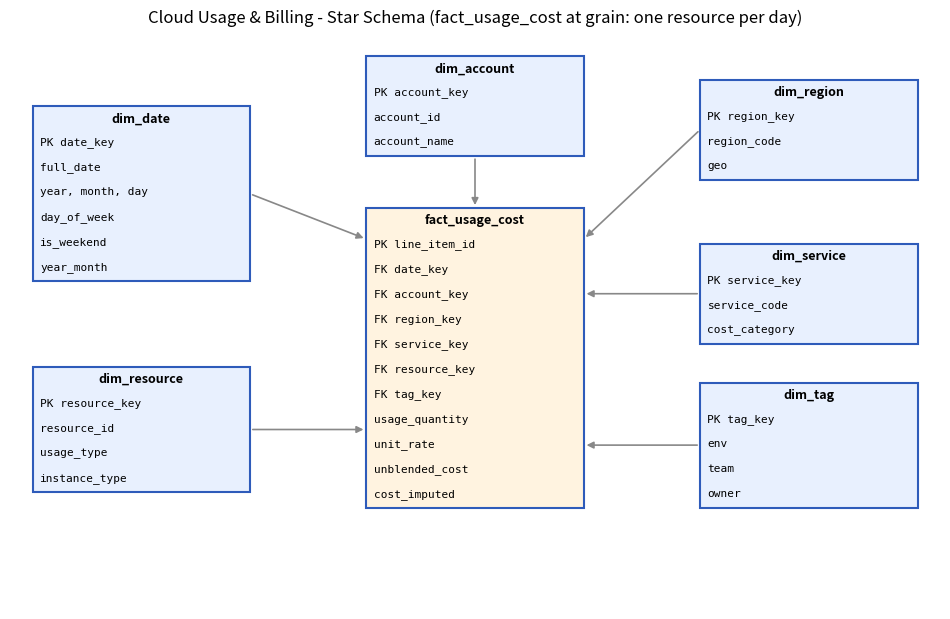

Source code (Python): (Note: this script raises an exception after producing the figure.)
"""DAY 01: Draw the ERD for the star schema. Run: python src/day01_erd.py"""
import matplotlib; matplotlib.use("Agg"); import matplotlib.pyplot as plt
T = {"fact_usage_cost": (4.75, 1.3, ["PK line_item_id", "FK date_key", "FK account_key", "FK region_key", "FK service_key", "FK resource_key", "FK tag_key", "usage_quantity", "unit_rate", "unblended_cost", "cost_imputed"]),
     "dim_date": (.3, 4.2, ["PK date_key", "full_date", "year, month, day", "day_of_week", "is_weekend", "year_month"]), "dim_account": (4.75, 5.8, ["PK account_key", "account_id", "account_name"]),
     "dim_region": (9.2, 5.5, ["PK region_key", "region_code", "geo"]), "dim_service": (9.2, 3.4, ["PK service_key", "service_code", "cost_category"]),
     "dim_resource": (.3, 1.5, ["PK resource_key", "resource_id", "usage_type", "instance_type"]), "dim_tag": (9.2, 1.3, ["PK tag_key", "env", "team", "owner"])}
fig, ax = plt.subplots(figsize=(12, 7.5)); ax.axis("off"); ax.set_xlim(0, 12.4); ax.set_ylim(0, 7.4)
ctr = {}
for n, (x, y, cols) in T.items():
    h = .32 * (len(cols) + 1); w = 2.9; fact = n.startswith("fact")
    ax.add_patch(plt.Rectangle((x, y), w, h, fc="#FFF3E0" if fact else "#E8F0FE", ec="#2E5BBA", lw=1.5)); ax.text(x + w / 2, y + h - .16, n, ha="center", va="center", fontweight="bold", fontsize=9)
    for i, c in enumerate(cols): ax.text(x + .1, y + h - .5 - i * .32, c, fontsize=8, family="monospace")
    ctr[n] = (x + w / 2, y + h / 2)
fx, fy, fcols = T["fact_usage_cost"]; fh = .32 * (len(fcols) + 1); W = 2.9
for d, (x, y, cols) in T.items():
    if d == "fact_usage_cost": continue
    h = .32 * (len(cols) + 1); cy = y + h / 2; ty = min(max(cy, fy + .4), fy + fh - .4)
    if d == "dim_account": a, b = (x + W / 2, y), (fx + W / 2, fy + fh)
    elif x < fx: a, b = (x + W, cy), (fx, ty)
    else: a, b = (x, cy), (fx + W, ty)
    ax.annotate("", b, a, arrowprops=dict(arrowstyle="-|>", color="#888", lw=1.2))
ax.set_title("Cloud Usage & Billing - Star Schema (fact_usage_cost at grain: one resource per day)", fontsize=12); plt.savefig("docs/erd.png", dpi=130, bbox_inches="tight")
